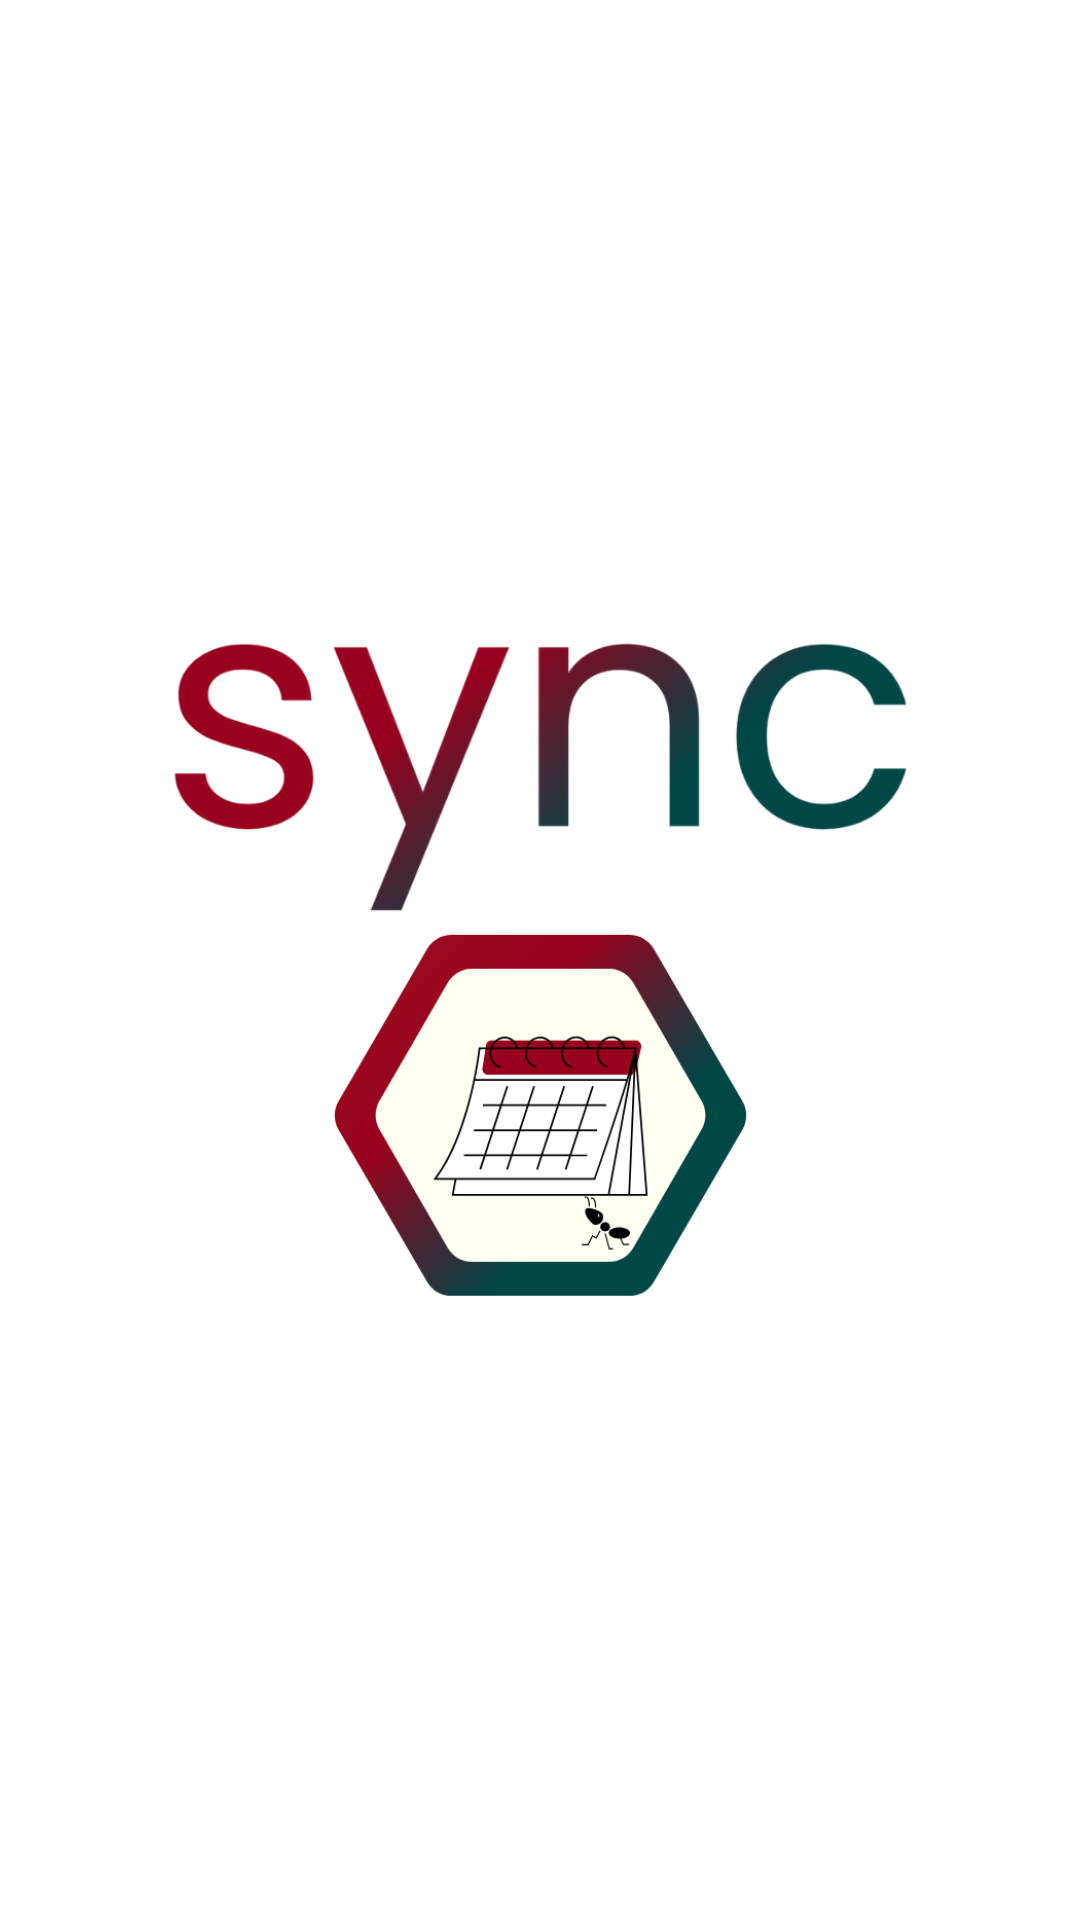

Reconstruct the res/layout file that produces this screen, plus the resources it refers to.
<!-- AndroidManifest.xml: application theme Theme.Sync -->
<!-- res/layout/activity_splash.xml -->
<?xml version="1.0" encoding="utf-8"?>
<LinearLayout xmlns:android="http://schemas.android.com/apk/res/android"
    xmlns:tools="http://schemas.android.com/tools"
    android:id="@+id/main"
    android:layout_width="match_parent"
    android:layout_height="match_parent"
    android:orientation="vertical"
    android:gravity="center"
    android:padding="16dp"
    android:backgroundTint="@color/bege"
    tools:context=".Features.Presentation.Screens.SplashActivity">

    <ImageView
        android:id="@+id/imageLogo"
        android:layout_width="351dp"
        android:layout_height="335dp"
        android:adjustViewBounds="true"
        android:scaleType="fitCenter"
        android:src="@drawable/sync_splash" />



</LinearLayout>
<!-- resources referenced by this layout -->
<resources>
  <color name="bege">#F5F5DC</color>
  <!-- drawable sync_splash: png bitmap (drawable, 96534 bytes) -->
  <style name="Theme.Sync" parent="Base.Theme.Sync" />
  <style name="Base.Theme.Sync" parent="Theme.MaterialComponents.DayNight.NoActionBar">
          
          <item name="android:forceDarkAllowed" tools:targetApi="29">false</item>
      </style>
</resources>
